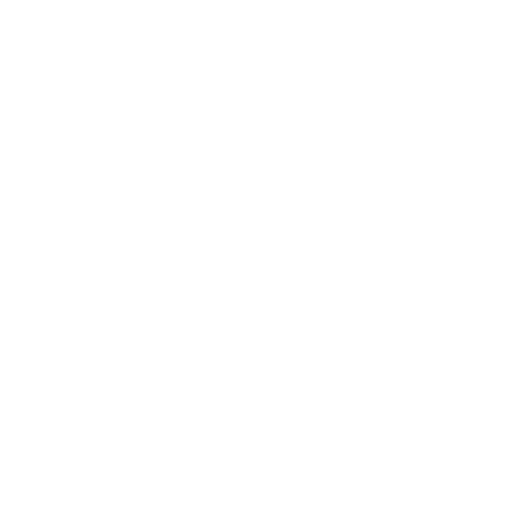
t = 0.00 s
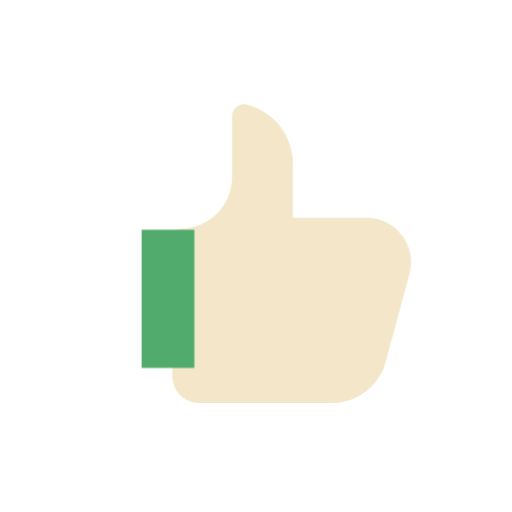
t = 0.33 s
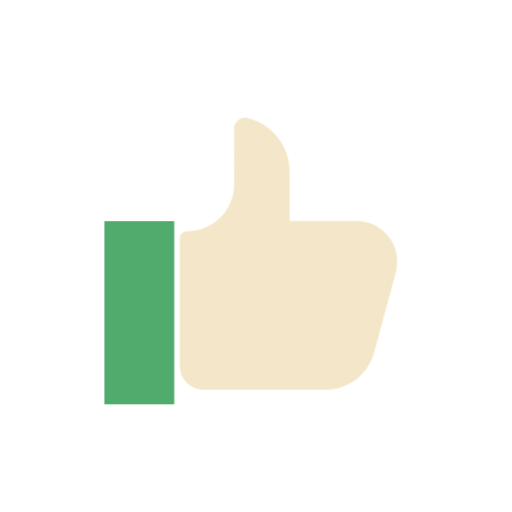
t = 0.65 s
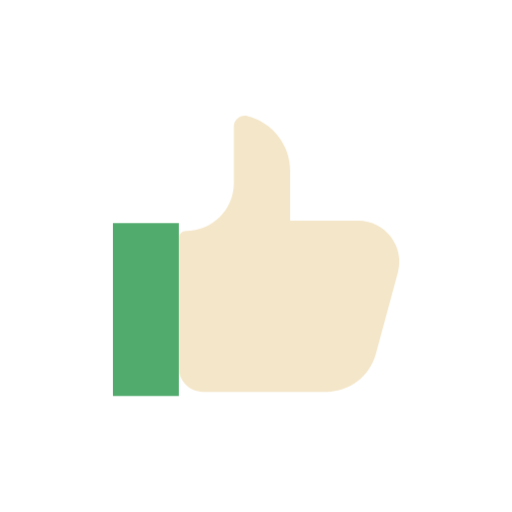
t = 0.98 s
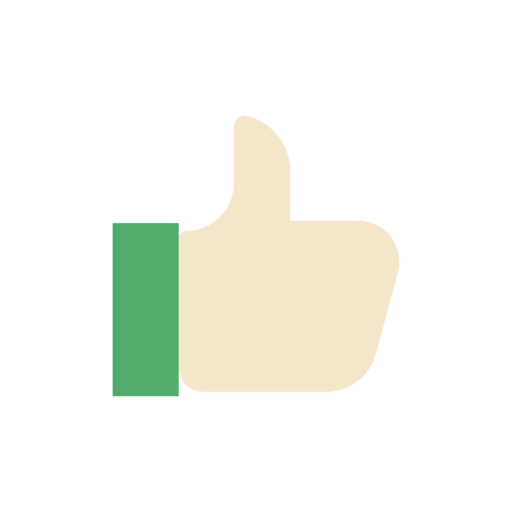
t = 1.31 s
t = 1.64 s: frame unchanged from t = 1.31 s, image omitted

The animated SVG that drew these frames (rendered in a browser with its animation timeline set to each time). Animation: 2 CSS @keyframes rules; one cycle of 1.64 s.

<svg class="ldi-rwt0a3" width="200px"  height="200px"  xmlns="http://www.w3.org/2000/svg" xmlns:xlink="http://www.w3.org/1999/xlink" viewBox="0 0 100 100" preserveAspectRatio="xMidYMid" style="background: none;"><!--?xml version="1.0" encoding="utf-8"?--><!--Generator: Adobe Illustrator 21.0.0, SVG Export Plug-In . SVG Version: 6.00 Build 0)--><svg version="1.1" id="Layer_1" xmlns="http://www.w3.org/2000/svg" xmlns:xlink="http://www.w3.org/1999/xlink" x="0px" y="0px" viewBox="0 0 100 100" style="transform-origin: 50px 50px 0px;" xml:space="preserve"><g style="transform-origin: 50px 50px 0px;"><g style="transform-origin: 50px 50px 0px; transform: scale(0.7);"><g style="transform-origin: 50px 50px 0px;"><g><g class="ld ldt-bounce-in" style="transform-origin: 50px 50px 0px; animation-duration: 1s; animation-delay: 0s; animation-direction: normal;"><path style="fill:#f4e6c8" d="M78.522,40.11H59.531V26.198c0-7.353-5.049-13.527-11.869-15.243c-1.949-0.49-3.848,0.95-3.848,2.96 c0,3.756,0,10.01,0,15.756c0,7.352-5.96,13.31-13.311,13.31h0c-1.147,0-2.077,0.93-2.077,2.077v36.04c0,3.75,3.04,6.791,6.791,6.791 h34.442c6.45,0,12.099-4.324,13.783-10.551l6.155-22.762C91.568,47.284,86.076,40.11,78.522,40.11z" fill="rgb(244, 230, 200)"></path></g><g class="ld ldt-bounce-in" style="transform-origin: 50px 50px 0px; animation-duration: 1s; animation-delay: 0.0909091s; animation-direction: normal;"><rect x="10" y="40.805" style="fill: rgb(81, 171, 109);" width="18.424" height="48.336" fill="#51ab6d"></rect></g><metadata xmlns:d="https://loading.io/stock/" class="ld ldt-bounce-in" style="transform-origin: 50px 50px 0px; animation-duration: 1s; animation-delay: 0.181818s; animation-direction: normal;">
<d:name class="ld ldt-bounce-in" style="transform-origin: 50px 50px 0px; animation-duration: 1s; animation-delay: 0.272727s; animation-direction: normal;">praise</d:name>
<d:tags class="ld ldt-bounce-in" style="transform-origin: 50px 50px 0px; animation-duration: 1s; animation-delay: 0.363636s; animation-direction: normal;">praise,compliment,thumbs up,good job,nice work,approve,congratulation</d:tags>
<d:license class="ld ldt-bounce-in" style="transform-origin: 50px 50px 0px; animation-duration: 1s; animation-delay: 0.454545s; animation-direction: normal;">cc-by</d:license>
<d:slug class="ld ldt-bounce-in" style="transform-origin: 50px 50px 0px; animation-duration: 1s; animation-delay: 0.545455s; animation-direction: normal;">rwt0a3</d:slug>
</metadata></g></g></g></g><style type="text/css" class="ld ldt-bounce-in" style="transform-origin: 50px 50px 0px; animation-duration: 1s; animation-delay: 0.636364s; animation-direction: normal;">@keyframes ldt-bounce-in {
  0% {
    -webkit-transform: scale(0);
    transform: scale(0);
  }
  5% {
    -webkit-transform: scale(0.0846);
    transform: scale(0.0846);
  }
  6% {
    -webkit-transform: scale(0.191);
    transform: scale(0.191);
  }
  7% {
    -webkit-transform: scale(0.3255);
    transform: scale(0.3255);
  }
  8% {
    -webkit-transform: scale(0.4804);
    transform: scale(0.4804);
  }
  9% {
    -webkit-transform: scale(0.646);
    transform: scale(0.646);
  }
  10% {
    -webkit-transform: scale(0.8116);
    transform: scale(0.8116);
  }
  11% {
    -webkit-transform: scale(0.9665);
    transform: scale(0.9665);
  }
  12% {
    -webkit-transform: scale(1.1);
    transform: scale(1.1);
  }
  13% {
    -webkit-transform: scale(1.2069);
    transform: scale(1.2069);
  }
  14% {
    -webkit-transform: scale(1.2796);
    transform: scale(1.2796);
  }
  19% {
    -webkit-transform: scale(1.1558);
    transform: scale(1.1558);
  }
  20% {
    -webkit-transform: scale(1.07);
    transform: scale(1.07);
  }
  21% {
    -webkit-transform: scale(0.9823);
    transform: scale(0.9823);
  }
  22% {
    -webkit-transform: scale(0.901);
    transform: scale(0.901);
  }
  23% {
    -webkit-transform: scale(0.8328);
    transform: scale(0.8328);
  }
  25% {
    -webkit-transform: scale(0.7551);
    transform: scale(0.7551);
  }
  29% {
    -webkit-transform: scale(0.8516);
    transform: scale(0.8516);
  }
  31% {
    -webkit-transform: scale(0.973);
    transform: scale(0.973);
  }
  33% {
    -webkit-transform: scale(1.0857);
    transform: scale(1.0857);
  }
  35% {
    -webkit-transform: scale(1.1538);
    transform: scale(1.1538);
  }
  40% {
    -webkit-transform: scale(1.0771);
    transform: scale(1.0771);
  }
  42% {
    -webkit-transform: scale(0.9954);
    transform: scale(0.9954);
  }
  45% {
    -webkit-transform: scale(0.9057);
    transform: scale(0.9057);
  }
  52% {
    -webkit-transform: scale(0.9908);
    transform: scale(0.9908);
  }
  56% {
    -webkit-transform: scale(1.0623);
    transform: scale(1.0623);
  }
  64% {
    -webkit-transform: scale(0.9845);
    transform: scale(0.9845);
  }
  100% {
    -webkit-transform: scale(1);
    transform: scale(1);
  }
}
@-webkit-keyframes ldt-bounce-in {
  0% {
    -webkit-transform: scale(0);
    transform: scale(0);
  }
  5% {
    -webkit-transform: scale(0.0846);
    transform: scale(0.0846);
  }
  6% {
    -webkit-transform: scale(0.191);
    transform: scale(0.191);
  }
  7% {
    -webkit-transform: scale(0.3255);
    transform: scale(0.3255);
  }
  8% {
    -webkit-transform: scale(0.4804);
    transform: scale(0.4804);
  }
  9% {
    -webkit-transform: scale(0.646);
    transform: scale(0.646);
  }
  10% {
    -webkit-transform: scale(0.8116);
    transform: scale(0.8116);
  }
  11% {
    -webkit-transform: scale(0.9665);
    transform: scale(0.9665);
  }
  12% {
    -webkit-transform: scale(1.1);
    transform: scale(1.1);
  }
  13% {
    -webkit-transform: scale(1.2069);
    transform: scale(1.2069);
  }
  14% {
    -webkit-transform: scale(1.2796);
    transform: scale(1.2796);
  }
  19% {
    -webkit-transform: scale(1.1558);
    transform: scale(1.1558);
  }
  20% {
    -webkit-transform: scale(1.07);
    transform: scale(1.07);
  }
  21% {
    -webkit-transform: scale(0.9823);
    transform: scale(0.9823);
  }
  22% {
    -webkit-transform: scale(0.901);
    transform: scale(0.901);
  }
  23% {
    -webkit-transform: scale(0.8328);
    transform: scale(0.8328);
  }
  25% {
    -webkit-transform: scale(0.7551);
    transform: scale(0.7551);
  }
  29% {
    -webkit-transform: scale(0.8516);
    transform: scale(0.8516);
  }
  31% {
    -webkit-transform: scale(0.973);
    transform: scale(0.973);
  }
  33% {
    -webkit-transform: scale(1.0857);
    transform: scale(1.0857);
  }
  35% {
    -webkit-transform: scale(1.1538);
    transform: scale(1.1538);
  }
  40% {
    -webkit-transform: scale(1.0771);
    transform: scale(1.0771);
  }
  42% {
    -webkit-transform: scale(0.9954);
    transform: scale(0.9954);
  }
  45% {
    -webkit-transform: scale(0.9057);
    transform: scale(0.9057);
  }
  52% {
    -webkit-transform: scale(0.9908);
    transform: scale(0.9908);
  }
  56% {
    -webkit-transform: scale(1.0623);
    transform: scale(1.0623);
  }
  64% {
    -webkit-transform: scale(0.9845);
    transform: scale(0.9845);
  }
  100% {
    -webkit-transform: scale(1);
    transform: scale(1);
  }
}
.ldt-bounce-in {
  -webkit-transform: scale(0);
  transform: scale(0);
  -webkit-animation: ldt-bounce-in 1s ease-out forwards;
  animation: ldt-bounce-in 1s ease-out forwards;
}
</style></svg></svg>
